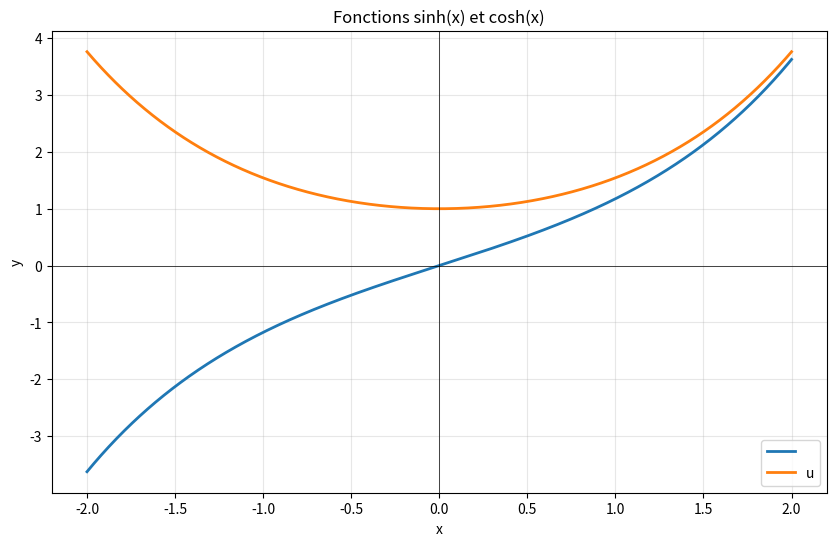

The script that saved this image:
import numpy as np

import matplotlib.pyplot as plt

# Create x values in the interval [-2, 2]
x = np.linspace(-2, 2, 1000)

# Define sinh and cosh functions
sinh_x = (np.exp(x) - np.exp(-x)) / 2
cosh_x = (np.exp(x) + np.exp(-x)) / 2

# Create the plot
plt.figure(figsize=(10, 6))
plt.plot(x, sinh_x, label='sinh(x)', linewidth=2)
plt.plot(x, cosh_x, label='cosh(x)', linewidth=2)

# Add labels and legend
plt.xlabel('x')
plt.ylabel('y')
plt.title('Fonctions sinh(x) et cosh(x)')
plt.legend(''' upper left''')
plt.grid(True, alpha=0.3)
plt.axhline(y=0, color='k', linewidth=0.5)
plt.axvline(x=0, color='k', linewidth=0.5)

plt.show()